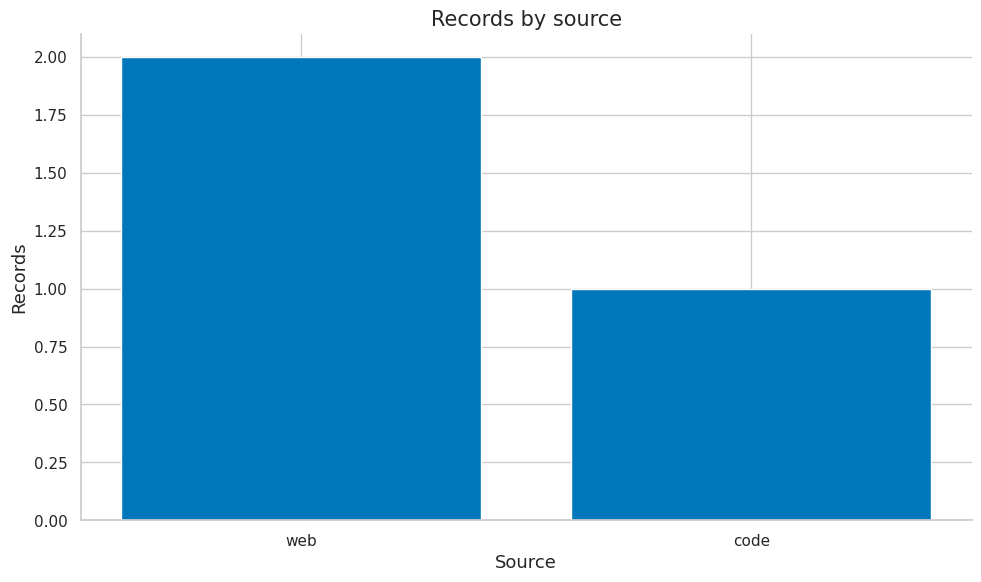
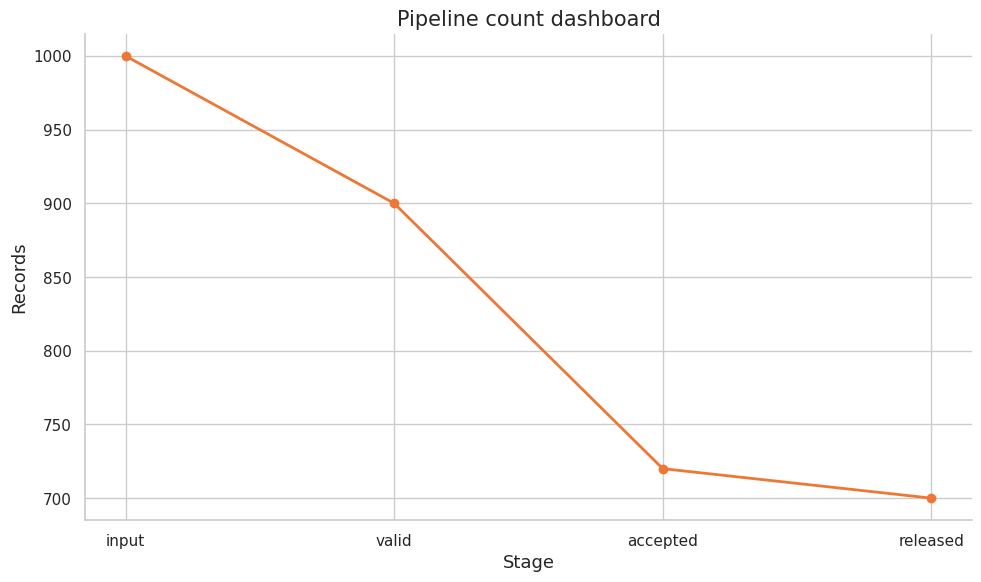

These figures' Python source, in order:
import numpy as np
import matplotlib.pyplot as plt
import matplotlib as mpl

try:
    import seaborn as sns
    sns.set_theme(style="whitegrid", palette="colorblind")
    HAS_SNS = True
except ImportError:
    plt.style.use("seaborn-v0_8-whitegrid")
    HAS_SNS = False

mpl.rcParams.update({
    "figure.figsize":    (10, 6),
    "figure.dpi":         120,
    "font.size":           13,
    "axes.titlesize":      15,
    "axes.labelsize":      13,
    "xtick.labelsize":     11,
    "ytick.labelsize":     11,
    "legend.fontsize":     11,
    "legend.framealpha":   0.85,
    "lines.linewidth":      2.0,
    "axes.spines.top":     False,
    "axes.spines.right":   False,
    "savefig.bbox":       "tight",
    "savefig.dpi":         150,
})
np.random.seed(42)
print("Plot setup complete.")

import json
import math
import hashlib
import re
from collections import Counter, defaultdict

COLORS = {
    "primary":   "#0077BB",
    "secondary": "#EE7733",
    "tertiary":  "#009988",
    "error":     "#CC3311",
    "neutral":   "#555555",
    "highlight": "#EE3377",
}

def stable_hash(value):
    if not isinstance(value, str):
        value = json.dumps(value, sort_keys=True, ensure_ascii=False)
    return hashlib.sha256(value.encode("utf-8")).hexdigest()

def token_count(text):
    return len(re.findall(r"\S+", text))

def check_true(name, condition):
    ok = bool(condition)
    print(f"{'PASS' if ok else 'FAIL'} - {name}")
    return ok

def check_close(name, value, expected, tol=1e-6):
    ok = np.allclose(value, expected, atol=tol, rtol=tol)
    print(f"{'PASS' if ok else 'FAIL'} - {name}: value={value}, expected={expected}")
    return ok

def normalize_text(text):
    text = text.replace("\r\n", "\n").replace("\r", "\n")
    text = re.sub(r"[ \t]+", " ", text)
    return text.strip()

def shingle(text, n=5):
    toks = re.findall(r"\w+", text.lower())
    return {" ".join(toks[i:i+n]) for i in range(max(0, len(toks)-n+1))}

def jaccard(a, b):
    return len(a & b) / max(1, len(a | b))

print("Pipeline helpers ready.")

records = [
    {"id": "a", "text": "clean educational text about linear algebra", "source": "web", "license": "cc"},
    {"id": "b", "text": "code example def add(a, b): return a + b", "source": "code", "license": "mit"},
    {"id": "c", "text": "short", "source": "web", "license": "unknown"},
]
print("record count", len(records))
print("token counts", [token_count(r["text"]) for r in records])
check_true("all records have text", all("text" in r for r in records))

ids = [stable_hash({"text": r["text"], "source": r["source"]})[:12] for r in records]
print("stable ids", ids)
check_true("ids are unique", len(set(ids)) == len(ids))

lengths = np.array([token_count(r["text"]) for r in records])
accepted = lengths >= 4
rate = accepted.mean()
token_rate = lengths[accepted].sum() / lengths.sum()
print("document acceptance", rate)
print("token acceptance", token_rate)
check_true("token and document rates can differ", abs(rate - token_rate) > 0)

source_counts = Counter(r["source"] for r in records)
fig, ax = plt.subplots()
ax.bar(list(source_counts), list(source_counts.values()), color=COLORS["primary"])
ax.set_title("Records by source")
ax.set_xlabel("Source")
ax.set_ylabel("Records")
fig.tight_layout()
plt.show()
print("source counts", dict(source_counts))

docs = ["A B C", "A B C", "A B D", "unrelated text"]
hashes = [stable_hash(normalize_text(d)) for d in docs]
unique = list(dict(zip(hashes, docs)).values())
print("unique docs", unique)
check_true("duplicate removed", len(unique) == 3)

a = shingle("the quick brown fox jumps over the lazy dog", n=3)
b = shingle("the quick brown fox jumps over a lazy dog", n=3)
score = jaccard(a, b)
print("jaccard", score)
check_true("near duplicate has high overlap", score > 0.3)

def minhash(shingles, seeds=20):
    out = []
    for seed in range(seeds):
        vals = [int(stable_hash(str(seed) + s), 16) for s in shingles]
        out.append(min(vals))
    return np.array(out)
mh_a, mh_b = minhash(a), minhash(b)
estimate = np.mean(mh_a == mh_b)
print("minhash estimate", estimate)
check_true("estimate finite", np.isfinite(estimate))

train = ["question one answer", "ordinary corpus text", "benchmark prompt secret answer"]
bench = ["benchmark prompt secret answer", "held out item"]
overlap = set(map(normalize_text, train)) & set(map(normalize_text, bench))
print("overlap", overlap)
check_true("contamination found", len(overlap) == 1)

tok = np.array([token_count(r["text"]) for r in records])
weights = tok / tok.sum()
print("token weights", np.round(weights, 3))
check_close("token weights sum", weights.sum(), 1.0)

np.random.seed(42)
a = np.random.choice(10, size=5)
np.random.seed(42)
b = np.random.choice(10, size=5)
print(a, b)
check_true("seed reproduces sample", np.array_equal(a, b))

stages = ["input", "valid", "accepted", "released"]
counts = np.array([1000, 900, 720, 700])
fig, ax = plt.subplots()
ax.plot(stages, counts, marker="o", color=COLORS["secondary"])
ax.set_title("Pipeline count dashboard")
ax.set_xlabel("Stage")
ax.set_ylabel("Records")
fig.tight_layout()
plt.show()
print(dict(zip(stages, counts)))

values = np.array([11, 12, 13], dtype=float)
mean = values.mean()
print("audit values", values, "mean", mean)
check_true("mean finite", np.isfinite(mean))

values = np.array([12, 13, 14], dtype=float)
mean = values.mean()
print("audit values", values, "mean", mean)
check_true("mean finite", np.isfinite(mean))

values = np.array([13, 14, 15], dtype=float)
mean = values.mean()
print("audit values", values, "mean", mean)
check_true("mean finite", np.isfinite(mean))

values = np.array([14, 15, 16], dtype=float)
mean = values.mean()
print("audit values", values, "mean", mean)
check_true("mean finite", np.isfinite(mean))

values = np.array([15, 16, 17], dtype=float)
mean = values.mean()
print("audit values", values, "mean", mean)
check_true("mean finite", np.isfinite(mean))

values = np.array([16, 17, 18], dtype=float)
mean = values.mean()
print("audit values", values, "mean", mean)
check_true("mean finite", np.isfinite(mean))

values = np.array([17, 18, 19], dtype=float)
mean = values.mean()
print("audit values", values, "mean", mean)
check_true("mean finite", np.isfinite(mean))

values = np.array([18, 19, 20], dtype=float)
mean = values.mean()
print("audit values", values, "mean", mean)
check_true("mean finite", np.isfinite(mean))

values = np.array([19, 20, 21], dtype=float)
mean = values.mean()
print("audit values", values, "mean", mean)
check_true("mean finite", np.isfinite(mean))

values = np.array([20, 21, 22], dtype=float)
mean = values.mean()
print("audit values", values, "mean", mean)
check_true("mean finite", np.isfinite(mean))

values = np.array([21, 22, 23], dtype=float)
mean = values.mean()
print("audit values", values, "mean", mean)
check_true("mean finite", np.isfinite(mean))

values = np.array([22, 23, 24], dtype=float)
mean = values.mean()
print("audit values", values, "mean", mean)
check_true("mean finite", np.isfinite(mean))

values = np.array([23, 24, 25], dtype=float)
mean = values.mean()
print("audit values", values, "mean", mean)
check_true("mean finite", np.isfinite(mean))

values = np.array([24, 25, 26], dtype=float)
mean = values.mean()
print("audit values", values, "mean", mean)
check_true("mean finite", np.isfinite(mean))
